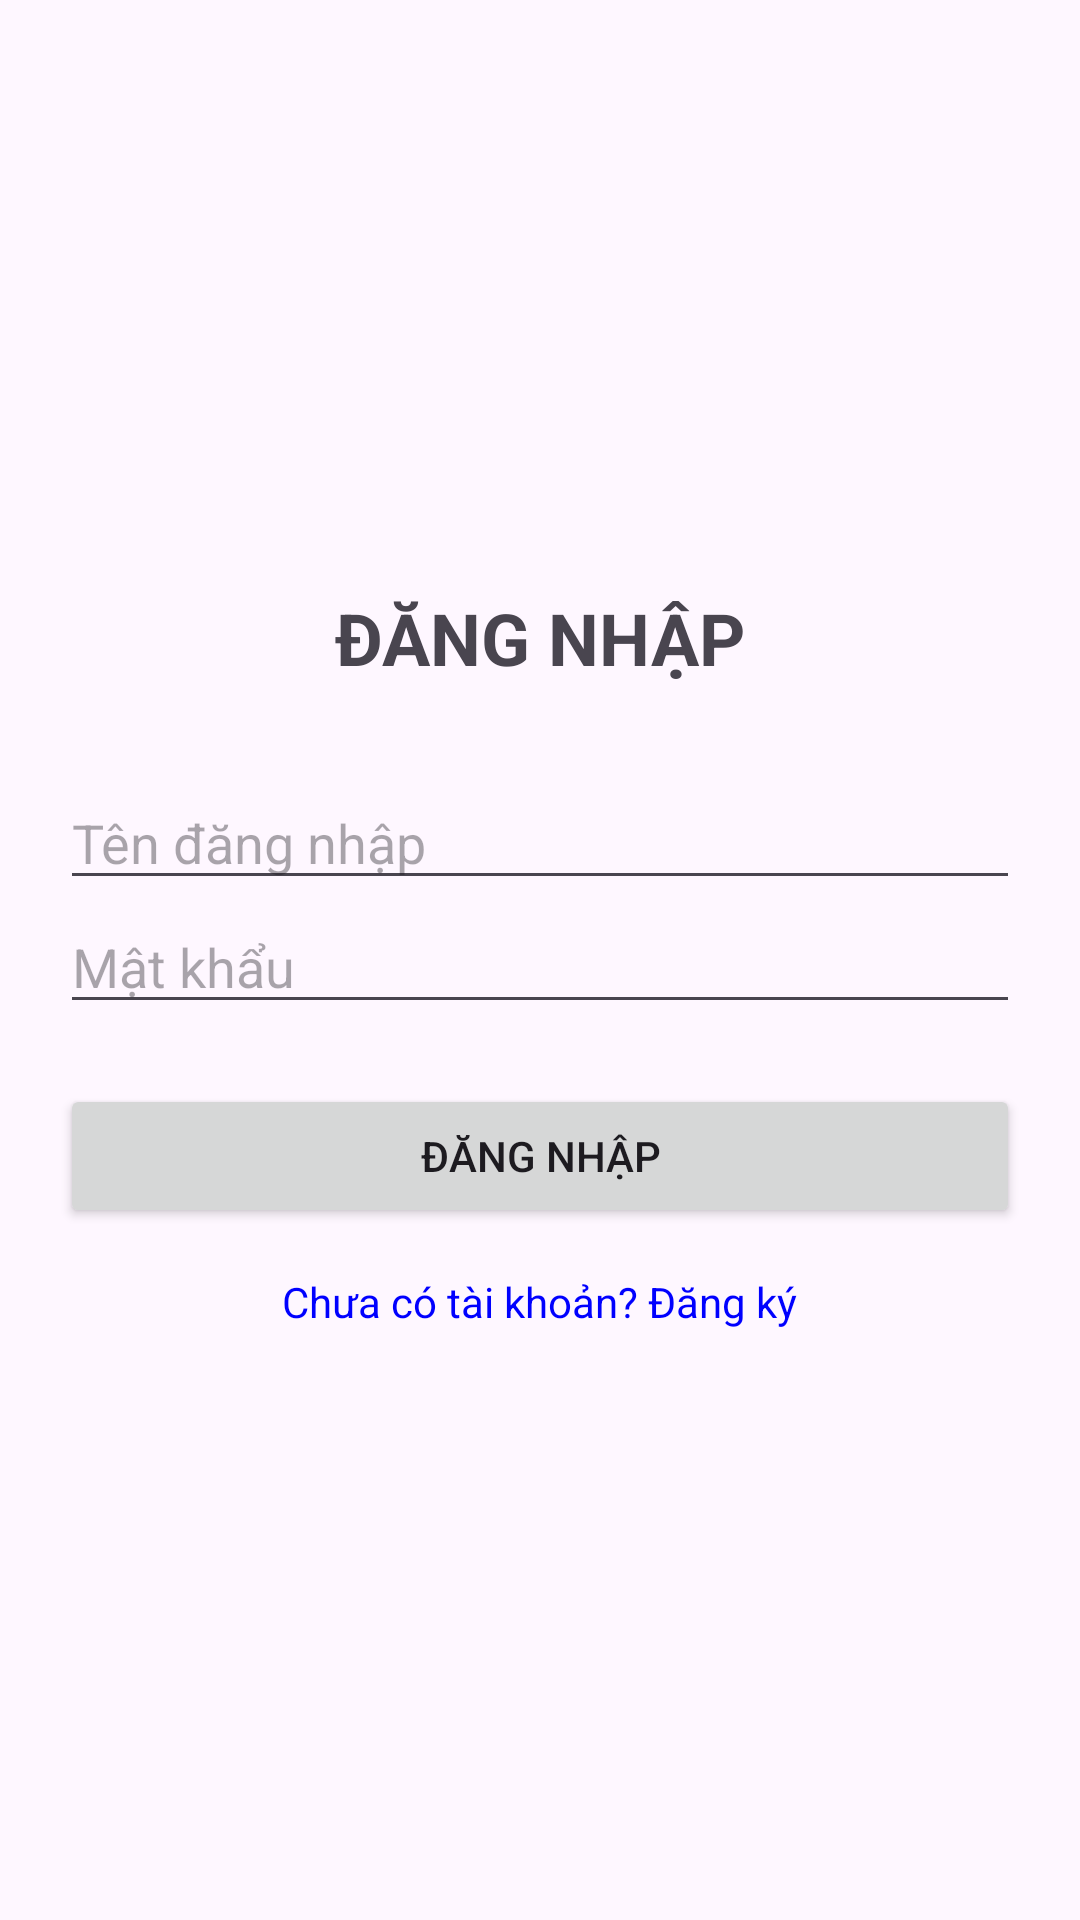

Layout XML and referenced resources for this Android screen:
<!-- AndroidManifest.xml: application theme Theme.HuynhVanMinh -->
<!-- res/layout/activity_main.xml -->
<LinearLayout xmlns:android="http://schemas.android.com/apk/res/android"
    android:layout_width="match_parent"
    android:layout_height="match_parent"
    android:orientation="vertical"
    android:padding="20dp"
    android:gravity="center">

    <TextView android:layout_width="wrap_content" android:layout_height="wrap_content"
        android:text="ĐĂNG NHẬP" android:textSize="24sp" android:textStyle="bold"
        android:layout_marginBottom="30dp"/>

    <EditText android:id="@+id/edtUser" android:layout_width="match_parent"
        android:layout_height="wrap_content" android:hint="Tên đăng nhập" />

    <EditText android:id="@+id/edtPass" android:layout_width="match_parent"
        android:layout_height="wrap_content" android:hint="Mật khẩu" android:inputType="textPassword" />

    <Button android:id="@+id/btnLogin" android:layout_width="match_parent"
        android:layout_height="wrap_content" android:text="Đăng nhập" android:layout_marginTop="20dp" />

    <TextView android:id="@+id/tvToRegister" android:layout_width="wrap_content"
        android:layout_height="wrap_content" android:text="Chưa có tài khoản? Đăng ký"
        android:layout_marginTop="15dp" android:textColor="#0000FF" />
</LinearLayout>
<!-- resources referenced by this layout -->
<resources>
  <style name="Theme.HuynhVanMinh" parent="Base.Theme.HuynhVanMinh" />
  <style name="Base.Theme.HuynhVanMinh" parent="Theme.Material3.DayNight.NoActionBar">
          
          
      </style>
</resources>
